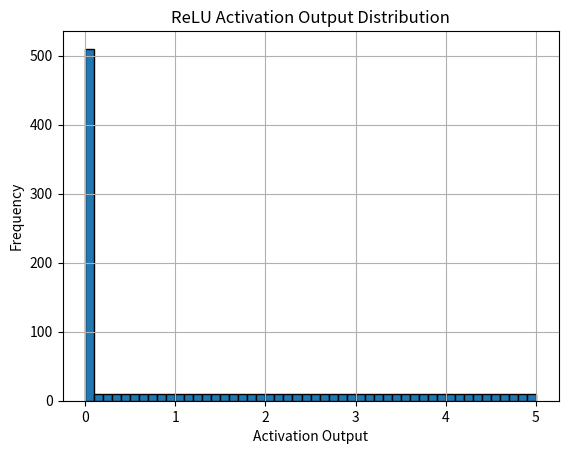
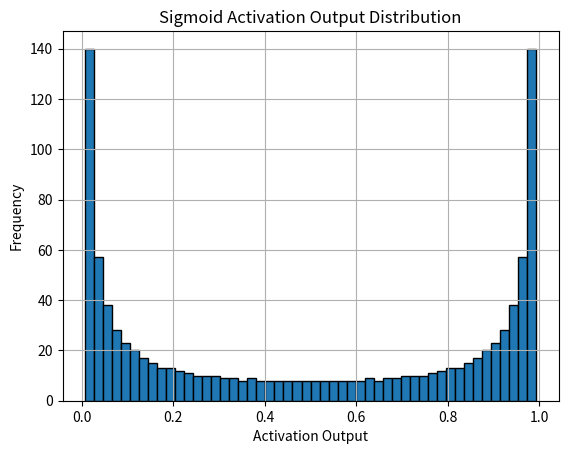
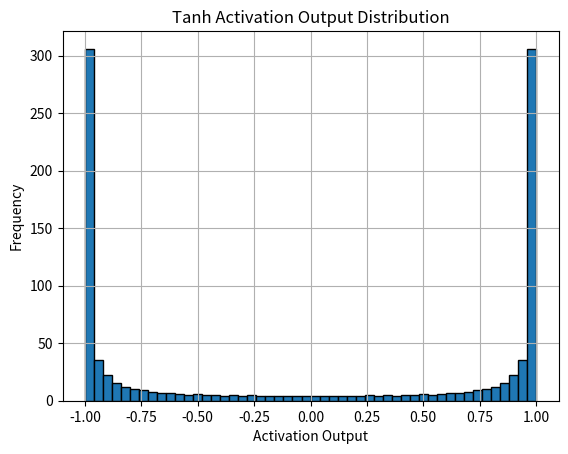
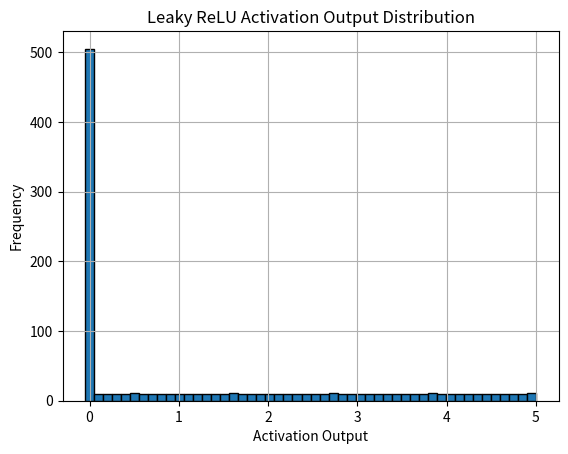
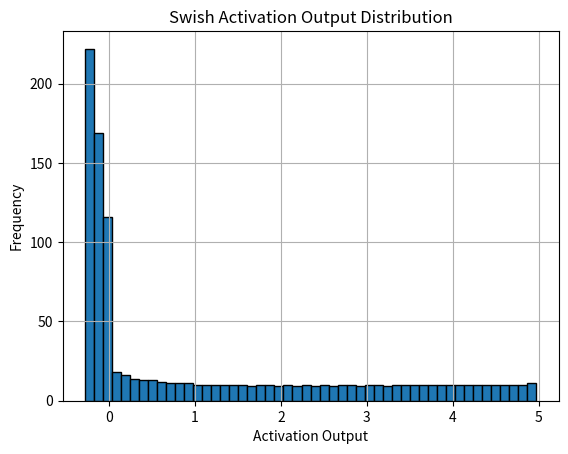

These charts were generated, in order, by the following Python code:
import numpy as np
import matplotlib.pyplot as plt

# 定义几种常见激活函数
def relu(x):
    return np.maximum(0, x)

def sigmoid(x):
    return 1 / (1 + np.exp(-x))

def tanh(x):
    return np.tanh(x)

def leaky_relu(x, alpha=0.01):
    return np.where(x > 0, x, alpha * x)

def swish(x):
    return x * sigmoid(x)

# 生成输入数据：模拟神经网络某一层的线性变换输出
x = np.linspace(-5, 5, 1000)

# 应用激活函数
activations = {
    "ReLU": relu(x),
    "Sigmoid": sigmoid(x),
    "Tanh": tanh(x),
    "Leaky ReLU": leaky_relu(x),
    "Swish": swish(x)
}

# 画出每个激活函数的输出值域分布（histogram）
for name, act in activations.items():
    plt.figure()
    plt.hist(act, bins=50, edgecolor='black')
    plt.title(f"{name} Activation Output Distribution")
    plt.xlabel("Activation Output")
    plt.ylabel("Frequency")
    plt.grid(True)

plt.show()
